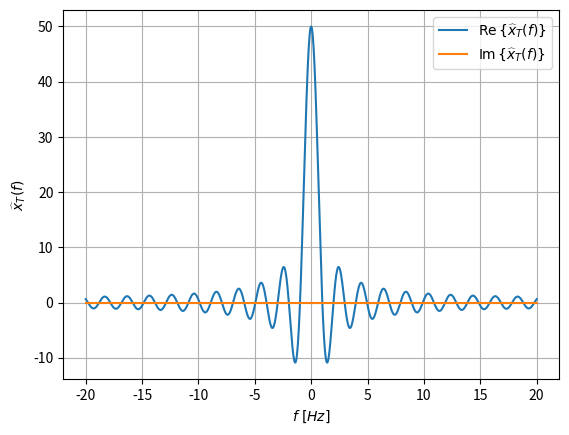

The script that saved this image:
import numpy as np
import matplotlib.pyplot as plt


def discrete_time_fourier_transform(x, n, f, T):
    n = n[:, np.newaxis]
    x = x[:, np.newaxis]

    return np.sum(x * np.exp(-1j * 2 * np.pi * f * n * T), axis=0)


@np.vectorize
def rect(t, T):
    if np.abs(t) < T / 2:
        return 1
    elif np.abs(t) == T / 2:
        return 1 / 2
    else:
        return 0


@np.vectorize
def sinc(t):
    return np.sin(np.pi * t) / (np.pi * t) if t != 0 else 1


N = 100

t = np.linspace(-1, 1, N)
x = rect(t, 1)

T = (t.max() - t.min()) / t.size

f = np.linspace(-20, 20, 1000)
n = t * N / (t.max() - t.min())

plt.figure()
plt.plot(f, discrete_time_fourier_transform(x, n, f, T).real,
         label=r'$\operatorname{Re}\{\widehat{x}_T(f)\}$')
plt.plot(f, discrete_time_fourier_transform(x, n, f, T).imag,
         label=r'$\operatorname{Im}\{\widehat{x}_T(f)\}$')
plt.xlabel(r'$f\ [Hz]$')
plt.ylabel(r'$\widehat{x}_T(f)$')
plt.grid(True)
plt.legend()
plt.show()
